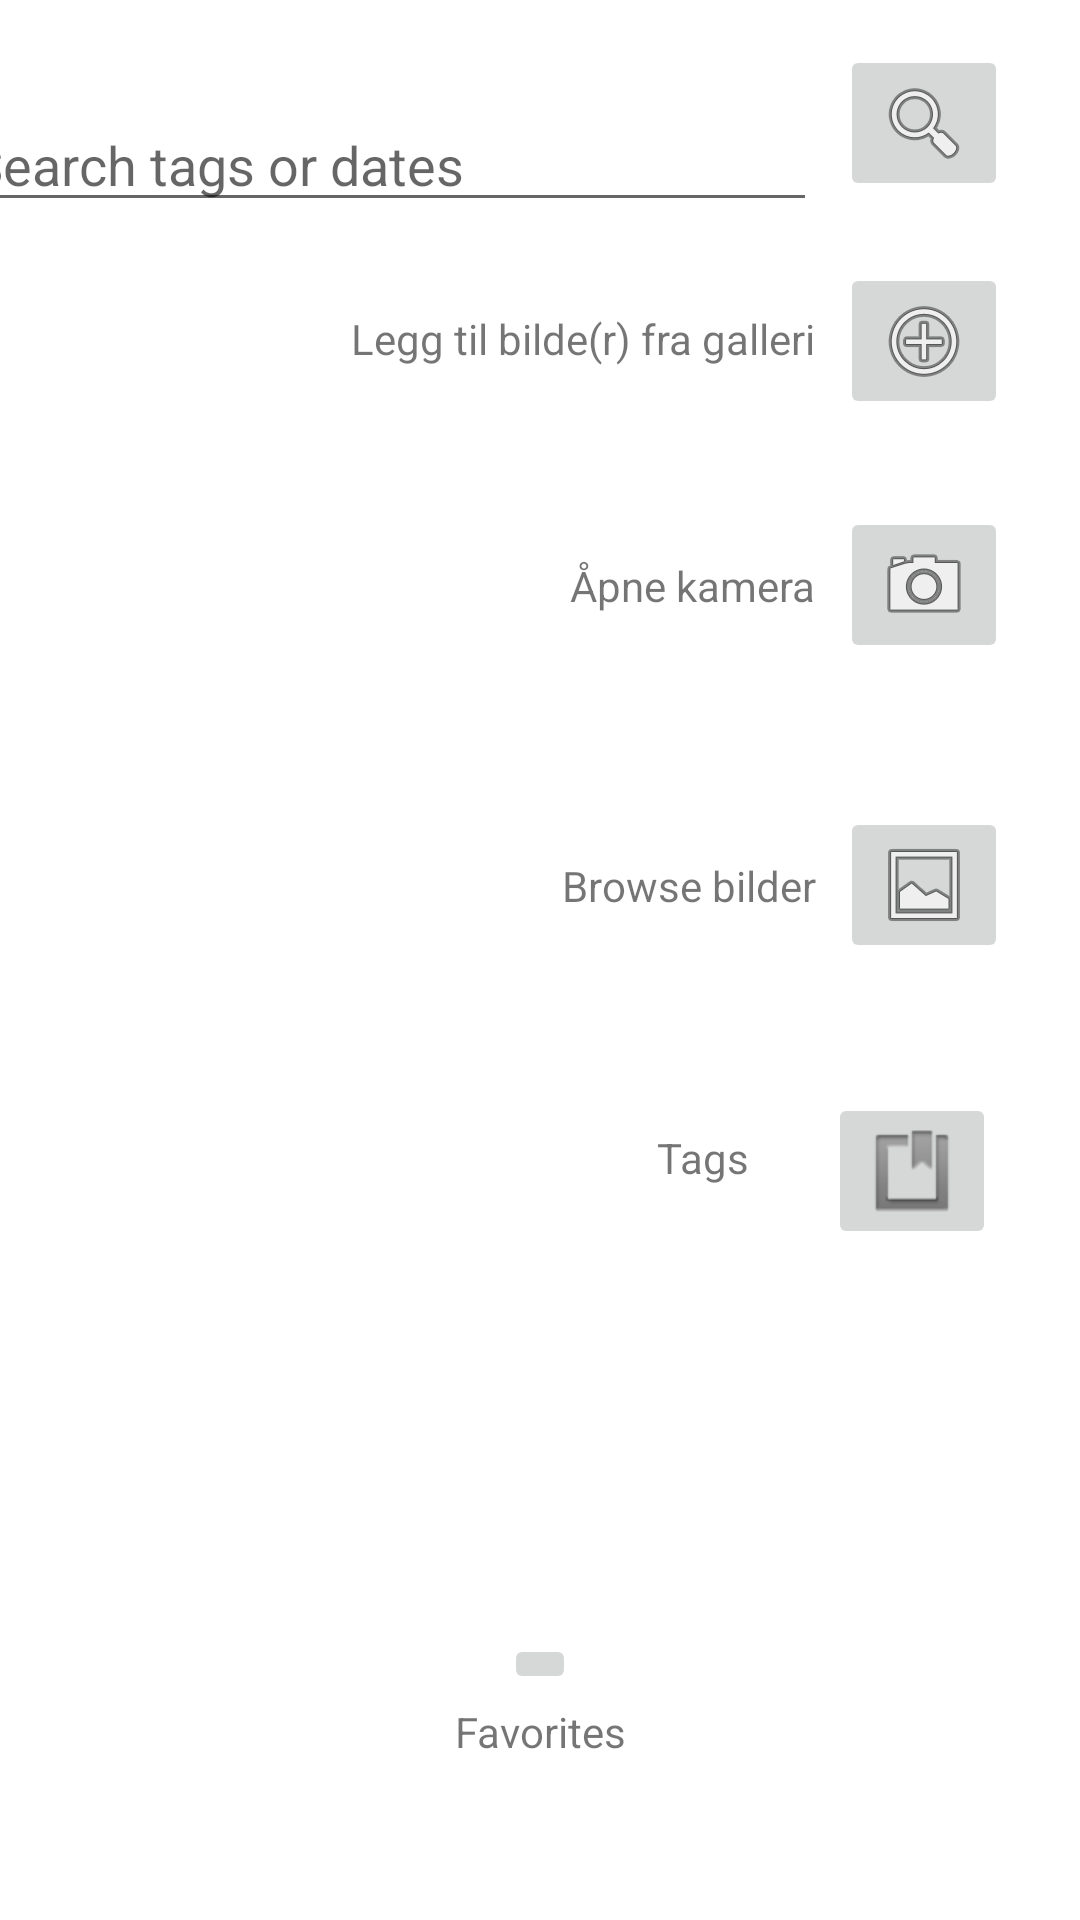

The Android layout XML behind this screen, and the referenced resources:
<!-- AndroidManifest.xml: application theme Theme.FlashNTag -->
<!-- res/layout/fragment_main.xml -->
<?xml version="1.0" encoding="utf-8"?>
<androidx.constraintlayout.widget.ConstraintLayout xmlns:android="http://schemas.android.com/apk/res/android"
    xmlns:app="http://schemas.android.com/apk/res-auto"
    xmlns:tools="http://schemas.android.com/tools"
    android:layout_width="match_parent"
    android:layout_height="match_parent"
    tools:context=".MainFragment">

    <TextView
        android:id="@+id/addImageText"
        android:layout_width="wrap_content"
        android:layout_height="wrap_content"
        android:layout_marginEnd="8dp"
        android:text="Legg til bilde(r) fra galleri"
        app:layout_constraintBottom_toBottomOf="@+id/btnAddImage"
        app:layout_constraintEnd_toStartOf="@+id/btnAddImage"
        app:layout_constraintTop_toTopOf="@+id/btnAddImage"
        app:layout_constraintVertical_bias="0.47" />

    <TextView
        android:id="@+id/openCameraText"
        android:layout_width="wrap_content"
        android:layout_height="wrap_content"
        android:layout_marginEnd="8dp"
        android:text="Åpne kamera"
        app:layout_constraintBottom_toBottomOf="@+id/btnOpenCamera"
        app:layout_constraintEnd_toStartOf="@+id/btnOpenCamera"
        app:layout_constraintTop_toTopOf="@+id/btnOpenCamera" />

    <androidx.constraintlayout.widget.Guideline
        android:id="@+id/mainGuideline1"
        android:layout_width="wrap_content"
        android:layout_height="wrap_content"
        android:orientation="horizontal"
        app:layout_constraintGuide_begin="82dp" />

    <androidx.constraintlayout.widget.Guideline
        android:id="@+id/mainGuideline2"
        android:layout_width="wrap_content"
        android:layout_height="wrap_content"
        android:orientation="horizontal"
        app:layout_constraintGuide_begin="145dp" />

    <androidx.constraintlayout.widget.Guideline
        android:id="@+id/mainGuideline3"
        android:layout_width="wrap_content"
        android:layout_height="wrap_content"
        android:orientation="horizontal"
        app:layout_constraintGuide_begin="245dp" />

    <ImageButton
        android:id="@+id/btnAddImage"
        android:layout_width="wrap_content"
        android:layout_height="wrap_content"
        android:layout_marginEnd="24dp"
        android:onClick="onGalleryBtnClick"
        app:layout_constraintBottom_toTopOf="@+id/mainGuideline2"
        app:layout_constraintEnd_toEndOf="parent"
        app:layout_constraintTop_toTopOf="@+id/mainGuideline1"
        app:srcCompat="@android:drawable/ic_menu_add" />

    <ImageButton
        android:id="@+id/btnOpenCamera"
        android:layout_width="wrap_content"
        android:layout_height="wrap_content"
        android:layout_marginEnd="24dp"
        app:layout_constraintBottom_toTopOf="@+id/mainGuideline3"
        app:layout_constraintEnd_toEndOf="parent"
        app:layout_constraintTop_toTopOf="@+id/mainGuideline2"
        app:srcCompat="@android:drawable/ic_menu_camera" />

    <androidx.constraintlayout.widget.Guideline
        android:id="@+id/mainGuidline4"
        android:layout_width="wrap_content"
        android:layout_height="wrap_content"
        android:orientation="horizontal"
        app:layout_constraintGuide_begin="345dp" />

    <ImageButton
        android:id="@+id/openGallery"
        android:layout_width="wrap_content"
        android:layout_height="wrap_content"
        android:layout_marginEnd="24dp"
        app:layout_constraintBottom_toTopOf="@+id/mainGuidline4"
        app:layout_constraintEnd_toEndOf="parent"
        app:layout_constraintTop_toTopOf="@+id/mainGuideline3"
        app:srcCompat="@android:drawable/ic_menu_gallery" />

    <TextView
        android:id="@+id/textView3"
        android:layout_width="wrap_content"
        android:layout_height="wrap_content"
        android:layout_marginEnd="8dp"
        android:text="Browse bilder"
        app:layout_constraintBottom_toBottomOf="@+id/openGallery"
        app:layout_constraintEnd_toStartOf="@+id/openGallery"
        app:layout_constraintTop_toTopOf="@+id/openGallery" />

    <EditText
        android:id="@+id/editTextTextPersonName"
        android:layout_width="286dp"
        android:layout_height="36dp"
        android:layout_marginEnd="8dp"
        android:ems="10"
        android:hint="Search tags or dates"
        android:inputType="textPersonName"
        app:layout_constraintBottom_toTopOf="@+id/mainGuideline1"
        app:layout_constraintEnd_toStartOf="@+id/imageButton"
        app:layout_constraintTop_toTopOf="parent"
        app:layout_constraintVertical_bias="0.826" />

    <ImageButton
        android:id="@+id/imageButton"
        android:layout_width="wrap_content"
        android:layout_height="wrap_content"
        android:layout_marginEnd="24dp"
        app:layout_constraintBottom_toTopOf="@+id/mainGuideline1"
        app:layout_constraintEnd_toEndOf="parent"
        app:layout_constraintTop_toTopOf="parent"
        app:srcCompat="@android:drawable/ic_menu_search" />

    <ImageButton
        android:id="@+id/favoritesButton"
        android:layout_width="wrap_content"
        android:layout_height="wrap_content"
        android:layout_marginTop="2dp"
        app:layout_constraintBottom_toBottomOf="parent"
        app:layout_constraintEnd_toEndOf="parent"
        app:layout_constraintStart_toStartOf="parent"
        app:layout_constraintTop_toTopOf="@+id/mainGuidline4"
        app:layout_constraintVertical_bias="0.724"
        app:srcCompat="@drawable/inside_out" />

    <TextView
        android:id="@+id/favoritesButtonText"
        android:layout_width="wrap_content"
        android:layout_height="wrap_content"
        android:layout_marginTop="3dp"
        android:text="Favorites"
        app:layout_constraintEnd_toEndOf="@+id/favoritesButton"
        app:layout_constraintStart_toStartOf="@+id/favoritesButton"
        app:layout_constraintTop_toBottomOf="@+id/favoritesButton" />

    <ImageButton
        android:id="@+id/openTag"
        android:layout_width="wrap_content"
        android:layout_height="wrap_content"
        android:layout_marginEnd="28dp"
        app:layout_constraintBottom_toBottomOf="parent"
        app:layout_constraintEnd_toEndOf="parent"
        app:layout_constraintTop_toTopOf="@+id/mainGuidline4"
        app:layout_constraintVertical_bias="0.08"
        app:srcCompat="@android:drawable/ic_input_get" />

    <TextView
        android:id="@+id/textView2"
        android:layout_width="wrap_content"
        android:layout_height="wrap_content"
        android:text="Tags"
        app:layout_constraintBottom_toBottomOf="parent"
        app:layout_constraintEnd_toStartOf="@+id/openTag"
        app:layout_constraintHorizontal_bias="0.892"
        app:layout_constraintStart_toStartOf="parent"
        app:layout_constraintTop_toTopOf="@+id/mainGuidline4"
        app:layout_constraintVertical_bias="0.114" />

</androidx.constraintlayout.widget.ConstraintLayout>
<!-- resources referenced by this layout -->
<resources>
  <style name="Theme.FlashNTag" parent="Theme.MaterialComponents.DayNight.DarkActionBar">
          
          <item name="colorPrimary">@color/purple_500</item>
          <item name="colorPrimaryVariant">@color/purple_700</item>
          <item name="colorOnPrimary">@color/white</item>
          
          <item name="colorSecondary">@color/teal_200</item>
          <item name="colorSecondaryVariant">@color/teal_700</item>
          <item name="colorOnSecondary">@color/black</item>
          
          <item name="android:statusBarColor" tools:targetApi="l">?attr/colorPrimaryVariant</item>
          
      </style>
  <!-- not gathered from this repository: default colours our renderer supplied (Android Studio template values) -->
  <color name="purple_500">#FF6200EE</color>
  <color name="purple_700">#FF3700B3</color>
  <color name="teal_200">#FF03DAC5</color>
  <color name="teal_700">#FF018786</color>
  <color name="black">#FF000000</color>
  <color name="white">#FFFFFFFF</color>
</resources>
